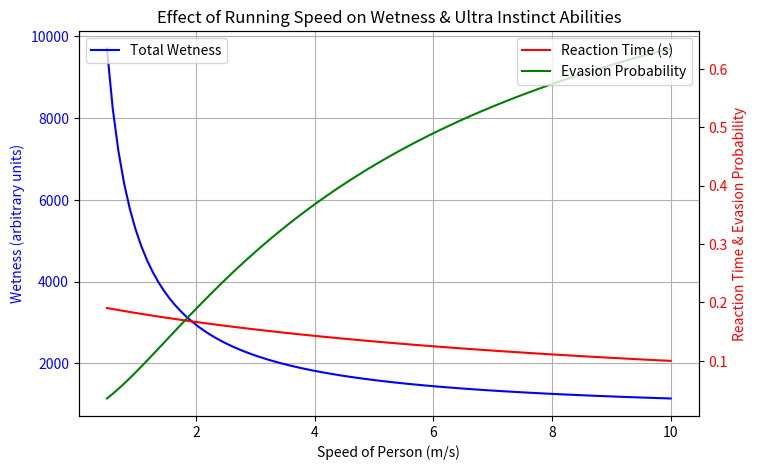

Reproduce this figure in Python.
import numpy as np
import matplotlib.pyplot as plt

def calculate_wetness(d, v, v_r, r, A_t, A_f, theta):
    """
    Calculate the wetness of a person moving through the rain.
    :param d: Distance to shelter (m)
    :param v: Speed of person (m/s)
    :param v_r: Speed of rain (m/s)
    :param r: Rain density (raindrops per m³)
    :param A_t: Top-down cross-sectional area (m²)
    :param A_f: Front-facing cross-sectional area (m²)
    :param theta: Angle of rain from vertical (radians)
    :return: Wetness amount
    """
    T = d / v  # Time to reach shelter
    
    # Wetness from vertical rain
    W_t = r * A_t * v_r * T
    
    # Wetness from frontal rain
    relative_velocity = abs(v * np.cos(theta) + v_r * np.sin(theta))
    W_f = r * A_f * relative_velocity * T
    
    return W_t + W_f

# Parameters
d = 10  # meters to shelter
v_values = np.linspace(0.5, 10, 100)  # Speeds from 0.5 to 10 m/s
v_r = 5  # Rain falling speed (m/s)
r = 100  # Rain density (drops per m³)
A_t = 0.5  # Top-down area (m²)
A_f = 0.8  # Front-facing area (m²)
theta = np.radians(30)  # Rain at 30-degree angle

# Compute wetness for different speeds
wetness_values = [calculate_wetness(d, v, v_r, r, A_t, A_f, theta) for v in v_values]

# Ultra Instinct Simulation
def ultra_instinct_reaction(speed, difficulty):
    """Simulate Ultra Instinct reaction time and evasion ability."""
    base_reaction_time = 0.2  # seconds (average human reaction)
    enhanced_reaction_time = base_reaction_time / (1 + speed / 10)  # Faster reaction with speed
    evasion_success = np.exp(-difficulty / (speed + 1))  # Probability of successful evasion
    return enhanced_reaction_time, evasion_success

ui_speeds = np.linspace(0.5, 10, 100)
reaction_times, evasion_probs = zip(*[ultra_instinct_reaction(v, 5) for v in ui_speeds])

# Plot results
fig, ax1 = plt.subplots(figsize=(8, 5))
ax1.plot(v_values, wetness_values, label="Total Wetness", color="b")
ax1.set_xlabel("Speed of Person (m/s)")
ax1.set_ylabel("Wetness (arbitrary units)", color="b")
ax1.tick_params(axis='y', labelcolor="b")
ax1.legend(loc="upper left")
ax1.grid()

ax2 = ax1.twinx()
ax2.plot(ui_speeds, reaction_times, label="Reaction Time (s)", color="r")
ax2.plot(ui_speeds, evasion_probs, label="Evasion Probability", color="g")
ax2.set_ylabel("Reaction Time & Evasion Probability", color="r")
ax2.tick_params(axis='y', labelcolor="r")
ax2.legend(loc="upper right")

plt.title("Effect of Running Speed on Wetness & Ultra Instinct Abilities")
plt.show()
